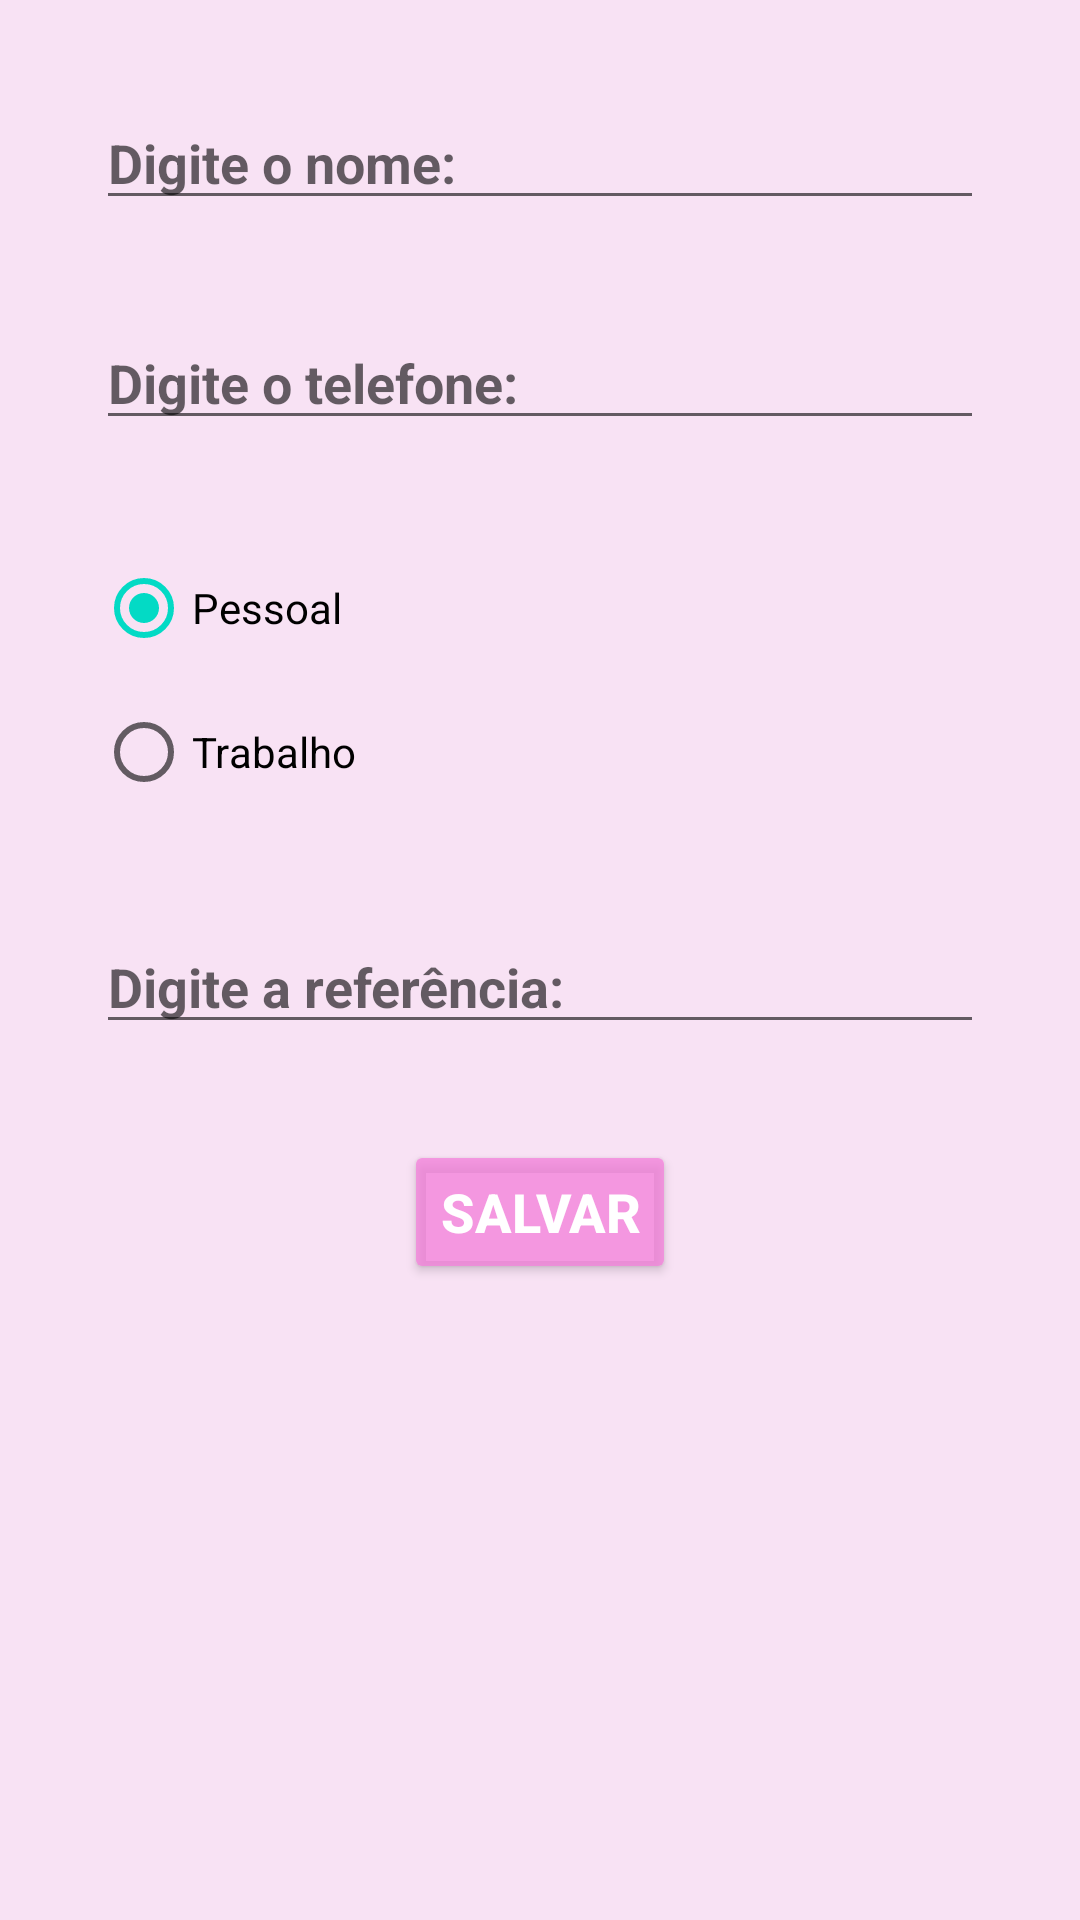

Android layout source for this screen:
<!-- AndroidManifest.xml: application theme Theme.AgendaRV -->
<!-- res/layout/activity_second.xml -->
<?xml version="1.0" encoding="utf-8"?>
<androidx.constraintlayout.widget.ConstraintLayout
    xmlns:android="http://schemas.android.com/apk/res/android"
    xmlns:app="http://schemas.android.com/apk/res-auto"
    xmlns:tools="http://schemas.android.com/tools"
    android:layout_width="match_parent"
    android:layout_height="match_parent"
    tools:context=".SecondActivity"
    android:background="@color/fundo">

    <EditText
        android:id="@+id/edtNome"
        android:layout_width="match_parent"
        android:layout_height="wrap_content"
        android:hint="@string/nome"
        style="@style/Hints"
        android:inputType="textPersonName"
        app:layout_constraintEnd_toEndOf="parent"
        app:layout_constraintStart_toStartOf="parent"
        app:layout_constraintTop_toTopOf="parent"/>

    <EditText
        android:id="@+id/edtCelular"
        android:layout_width="match_parent"
        android:layout_height="wrap_content"
        android:hint="@string/celular"
        android:inputType="phone"
        style="@style/Hints"
        app:layout_constraintStart_toStartOf="parent"
        app:layout_constraintTop_toBottomOf="@+id/edtNome"/>

    <RadioGroup
        android:id="@+id/rdgSetor"
        android:layout_width="match_parent"
        android:layout_height="wrap_content"
        style="@style/Hints"
        android:orientation="vertical"
        app:layout_constraintEnd_toEndOf="parent"
        app:layout_constraintStart_toStartOf="parent"
        app:layout_constraintTop_toBottomOf="@+id/edtCelular">

        <RadioButton
            android:id="@+id/rdPessoal"
            android:layout_width="wrap_content"
            android:layout_height="wrap_content"
            android:text="@string/pessoal"
            android:checked="true"
            android:onClick="onRadioButtonClicked"/>

        <RadioButton
            android:id="@+id/rdTrabalho"
            android:layout_width="wrap_content"
            android:layout_height="wrap_content"
            android:text="@string/trabalho"
            android:onClick="onRadioButtonClicked" />

    </RadioGroup>

    <EditText
        android:id="@+id/edtReferencia"
        android:layout_width="match_parent"
        android:layout_height="wrap_content"
        style="@style/Hints"
        android:hint="@string/referencia"
        android:checked="true"
        android:inputType="text"
        app:layout_constraintEnd_toEndOf="parent"
        app:layout_constraintStart_toStartOf="parent"
        app:layout_constraintBottom_toTopOf="@+id/btnSalvar"
        app:layout_constraintTop_toBottomOf="@+id/rdgSetor" />

    <Button
        android:id="@+id/btnSalvar"
        android:layout_width="wrap_content"
        android:layout_height="wrap_content"
        style="@style/Botao"
        android:text="@string/btnsalvar"
        app:layout_constraintEnd_toEndOf="parent"
        app:layout_constraintStart_toStartOf="parent"
        app:layout_constraintTop_toBottomOf="@+id/edtReferencia" />


</androidx.constraintlayout.widget.ConstraintLayout>
<!-- resources referenced by this layout -->
<resources>
  <color name="fundo">#A3F4D2EE</color>
  <string name="btnsalvar">Salvar</string>
  <string name="celular">Digite o telefone:</string>
  <string name="nome">Digite o nome:</string>
  <string name="pessoal">Pessoal</string>
  <string name="referencia">Digite a referência:</string>
  <string name="trabalho">Trabalho</string>
  <style name="Botao">
          <item name="android:textColor">@color/white</item>
          <item name="android:textStyle">bold</item>
          <item name="android:textSize">18sp</item>
          <item name="android:layout_margin">32dp</item>
          <item name="android:backgroundTint">@color/btn</item>
      </style>
  <style name="Hints">
          <item name="android:textStyle">bold</item>
          <item name="android:textColor">@color/black</item>
          <item name="android:textSize">18sp</item>
          <item name="android:layout_margin">32dp</item>
      </style>
  <style name="Theme.AgendaRV" parent="Theme.MaterialComponents.DayNight.DarkActionBar">
          
          <item name="colorPrimary">@color/purple_500</item>
          <item name="colorPrimaryVariant">@color/purple_700</item>
          <item name="colorOnPrimary">@color/white</item>
          
          <item name="colorSecondary">@color/teal_200</item>
          <item name="colorSecondaryVariant">@color/teal_700</item>
          <item name="colorOnSecondary">@color/black</item>
          
          <item name="android:statusBarColor" tools:targetApi="l">?attr/colorPrimaryVariant</item>
          
      </style>
  <color name="white">#FFFFFFFF</color>
  <color name="btn">#C3F481DB</color>
  <color name="black">#FF000000</color>
  <color name="purple_500">#FF6200EE</color>
  <color name="purple_700">#FF3700B3</color>
  <color name="teal_200">#FF03DAC5</color>
  <color name="teal_700">#FF018786</color>
</resources>
